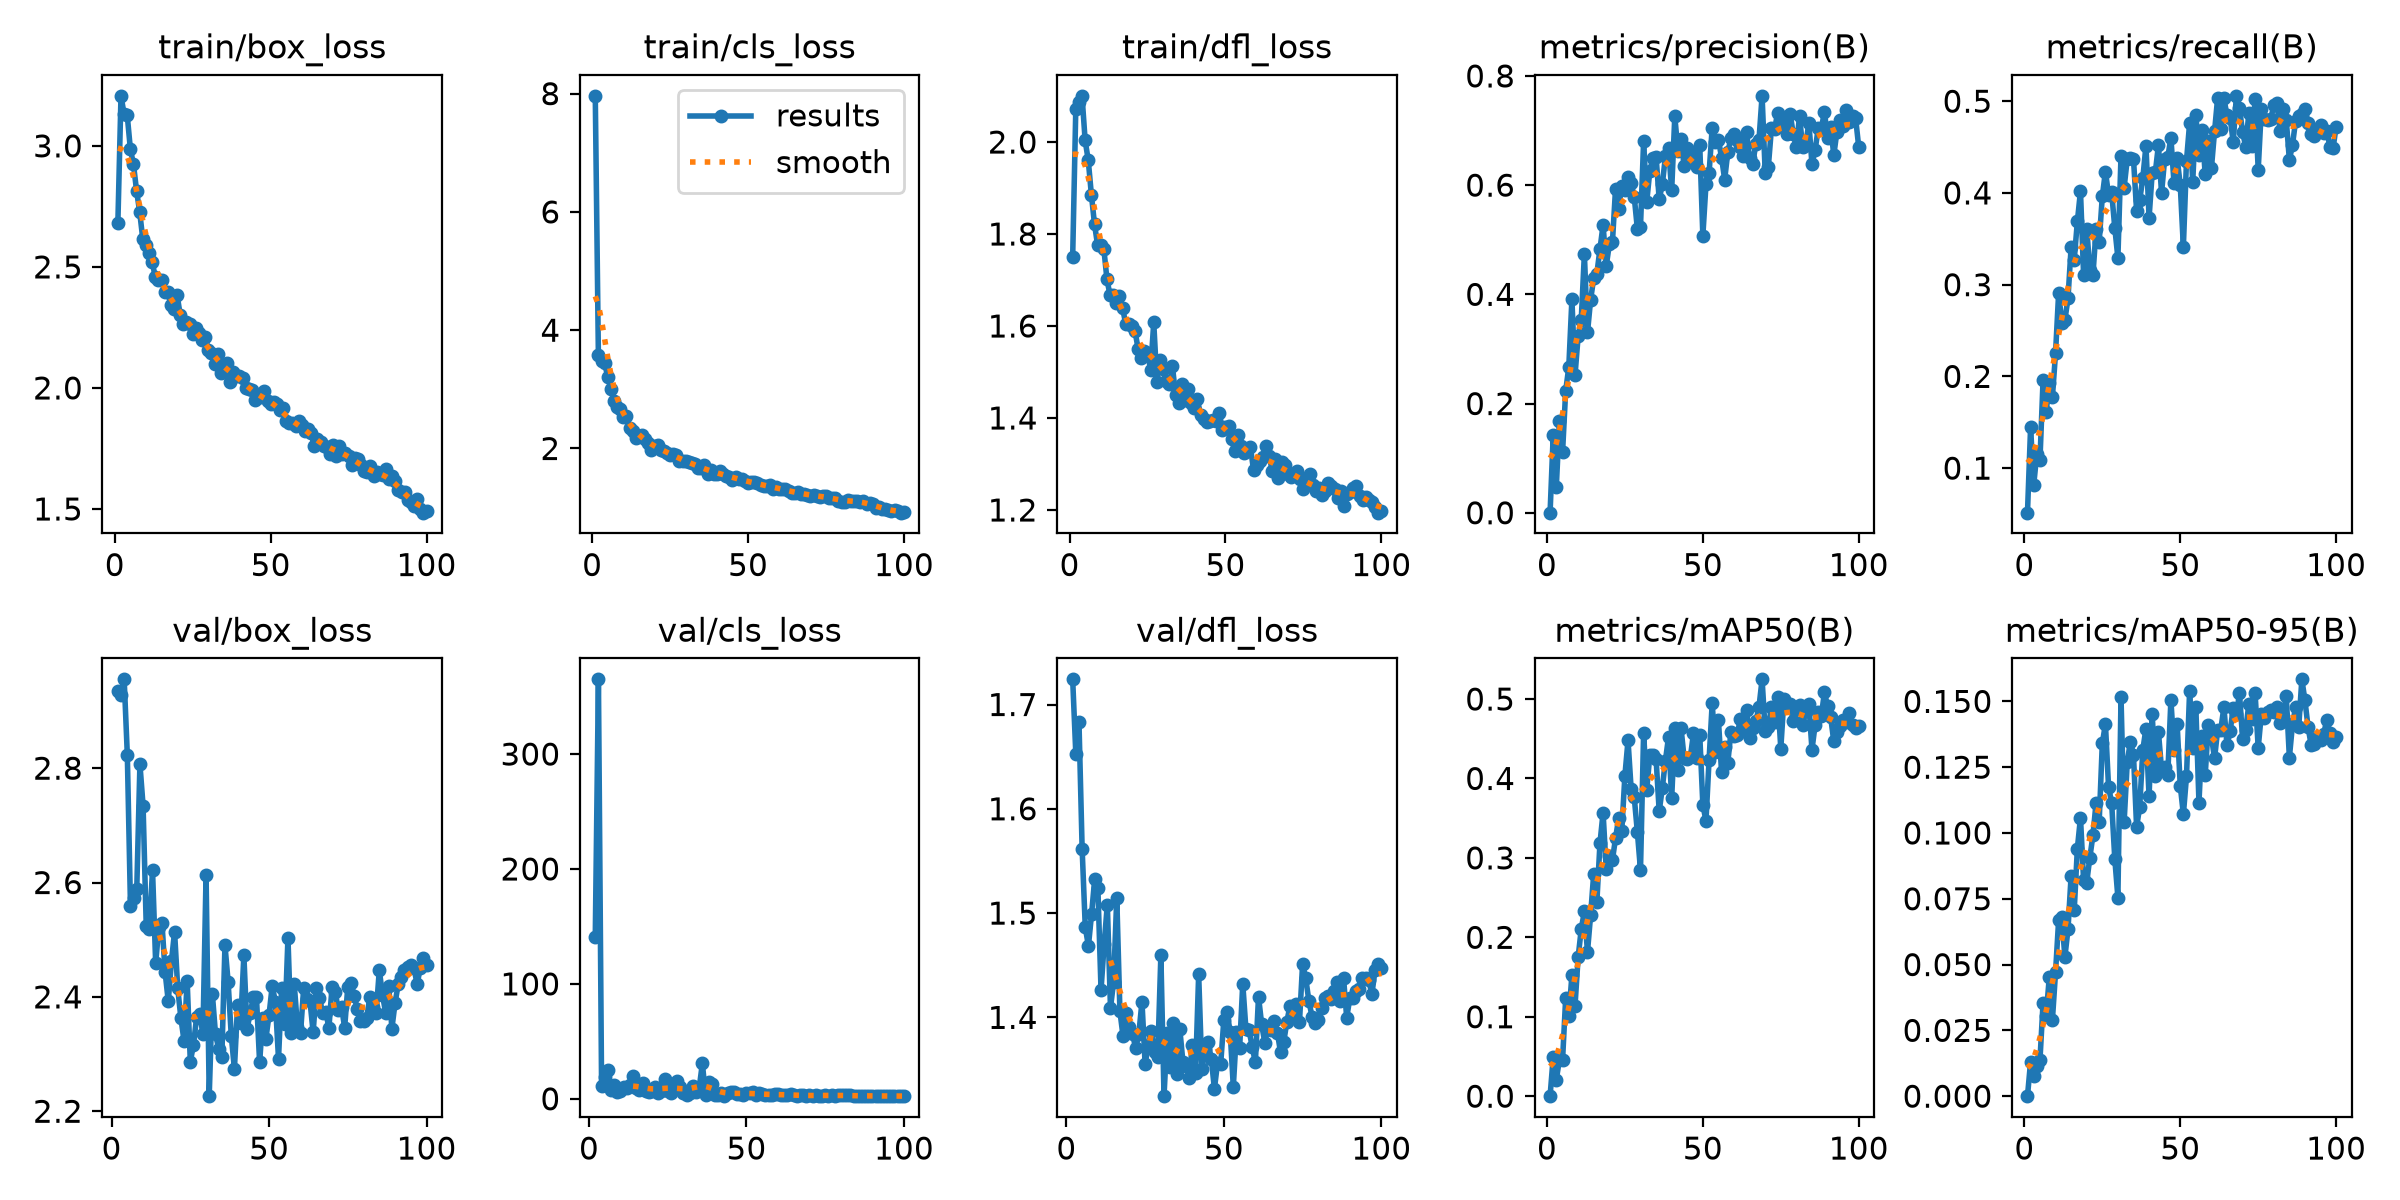

The table this chart was drawn from, first rows:
epoch, time, train/box_loss, train/cls_loss, train/dfl_loss, metrics/precision(B), metrics/recall(B), metrics/mAP50(B), metrics/mAP50-95(B), val/box_loss, val/cls_loss, val/dfl_loss, lr/pg0, lr/pg1, lr/pg2
1, 114.7, 2.683, 7.963, 1.75, 0.00017, 0.05146, 1e-05, 0, nan, nan, nan, 0.0006623, 0.0006623, 0.0006623
2, 210.6, 3.207, 3.574, 2.072, 0.1416, 0.1447, 0.04893, 0.01311, 2.934, 141, 1.724, 0.001316, 0.001316, 0.001316
3, 307, 3.131, 3.476, 2.087, 0.04745, 0.08155, 0.02098, 0.00758, 2.928, 365, 1.652, 0.001956, 0.001956, 0.001956
4, 402.9, 3.126, 3.443, 2.1, 0.1685, 0.1159, 0.04576, 0.01155, 2.955, 10.98, 1.683, 0.001941, 0.001941, 0.001941
5, 498.3, 2.988, 3.212, 2.003, 0.1105, 0.1087, 0.04544, 0.01362, 2.823, 18.78, 1.562, 0.001921, 0.001921, 0.001921
6, 593.6, 2.924, 3.01, 1.96, 0.2231, 0.1961, 0.1231, 0.03546, 2.559, 24.82, 1.486, 0.001901, 0.001901, 0.001901
7, 688.6, 2.814, 2.802, 1.885, 0.2665, 0.1612, 0.1004, 0.03063, 2.573, 8.013, 1.468, 0.001881, 0.001881, 0.001881
8, 783.5, 2.726, 2.71, 1.822, 0.3906, 0.1932, 0.1522, 0.04533, 2.589, 11.73, 1.499, 0.001861, 0.001861, 0.001861
9, 878.3, 2.614, 2.663, 1.775, 0.2518, 0.1777, 0.1139, 0.02909, 2.807, 5.538, 1.533, 0.001842, 0.001842, 0.001842
10, 973.1, 2.592, 2.532, 1.776, 0.3231, 0.2252, 0.175, 0.04703, 2.734, 7.113, 1.524, 0.001822, 0.001822, 0.001822
11, 1068, 2.559, 2.546, 1.767, 0.3538, 0.2913, 0.2104, 0.067, 2.525, 10.34, 1.426, 0.001802, 0.001802, 0.001802
12, 1163, 2.521, 2.351, 1.701, 0.4737, 0.2586, 0.2325, 0.06791, 2.52, 9.365, 1.471, 0.001782, 0.001782, 0.001782
13, 1258, 2.457, 2.293, 1.666, 0.3301, 0.2612, 0.1818, 0.05288, 2.622, 11.88, 1.508, 0.001762, 0.001762, 0.001762
14, 1353, 2.444, 2.185, 1.667, 0.3898, 0.2853, 0.2278, 0.06348, 2.459, 20.04, 1.409, 0.001743, 0.001743, 0.001743
15, 1448, 2.447, 2.215, 1.65, 0.4302, 0.3409, 0.2803, 0.0838, 2.522, 9.795, 1.434, 0.001723, 0.001723, 0.001723
16, 1543, 2.398, 2.222, 1.665, 0.438, 0.3272, 0.2441, 0.07085, 2.529, 7.314, 1.515, 0.001703, 0.001703, 0.001703
17, 1639, 2.396, 2.152, 1.639, 0.4828, 0.3689, 0.3184, 0.09407, 2.443, 13.76, 1.406, 0.001683, 0.001683, 0.001683
18, 1734, 2.343, 2.099, 1.605, 0.527, 0.4019, 0.3571, 0.1058, 2.392, 7.161, 1.382, 0.001663, 0.001663, 0.001663
19, 1829, 2.325, 1.981, 1.604, 0.4515, 0.3107, 0.2857, 0.08206, 2.462, 6.07, 1.404, 0.001644, 0.001644, 0.001644
20, 1924, 2.384, 2.036, 1.6, 0.4913, 0.3612, 0.3028, 0.08115, 2.514, 7.205, 1.391, 0.001624, 0.001624, 0.001624
21, 2020, 2.3, 2.06, 1.589, 0.4957, 0.3165, 0.2974, 0.09066, 2.415, 10.45, 1.384, 0.001604, 0.001604, 0.001604
22, 2115, 2.266, 1.974, 1.55, 0.5936, 0.3107, 0.3251, 0.09912, 2.363, 4.625, 1.37, 0.001584, 0.001584, 0.001584
23, 2210, 2.274, 1.963, 1.531, 0.5564, 0.3602, 0.3496, 0.1115, 2.323, 6.908, 1.384, 0.001564, 0.001564, 0.001564
24, 2305, 2.266, 1.922, 1.545, 0.5993, 0.3466, 0.3344, 0.1043, 2.427, 17.09, 1.415, 0.001545, 0.001545, 0.001545
25, 2400, 2.225, 1.894, 1.542, 0.5913, 0.3961, 0.4037, 0.134, 2.287, 7.148, 1.355, 0.001525, 0.001525, 0.001525
26, 2496, 2.248, 1.913, 1.504, 0.6144, 0.4233, 0.4479, 0.1414, 2.316, 5.362, 1.373, 0.001505, 0.001505, 0.001505
27, 2591, 2.228, 1.892, 1.608, 0.6033, 0.3981, 0.3867, 0.1176, 2.365, 10.71, 1.387, 0.001485, 0.001485, 0.001485
28, 2686, 2.2, 1.787, 1.479, 0.5782, 0.4005, 0.3761, 0.1114, 2.37, 15.43, 1.367, 0.001465, 0.001465, 0.001465
29, 2782, 2.211, 1.783, 1.526, 0.5197, 0.3621, 0.3324, 0.09029, 2.334, 10.58, 1.362, 0.001446, 0.001446, 0.001446
30, 2877, 2.158, 1.792, 1.507, 0.5239, 0.3291, 0.2848, 0.07547, 2.613, 5.267, 1.46, 0.001426, 0.001426, 0.001426
31, 2972, 2.144, 1.769, 1.481, 0.6805, 0.4408, 0.4575, 0.1515, 2.226, 3.67, 1.324, 0.001406, 0.001406, 0.001406
32, 3067, 2.098, 1.749, 1.475, 0.5697, 0.4058, 0.3859, 0.1042, 2.405, 5.327, 1.385, 0.001386, 0.001386, 0.001386
33, 3163, 2.141, 1.74, 1.512, 0.6263, 0.4369, 0.4295, 0.1269, 2.335, 10.85, 1.352, 0.001366, 0.001366, 0.001366
34, 3258, 2.06, 1.671, 1.45, 0.6498, 0.4377, 0.4295, 0.1347, 2.31, 6.267, 1.395, 0.001347, 0.001347, 0.001347
35, 3353, 2.092, 1.671, 1.432, 0.6517, 0.4369, 0.4246, 0.1297, 2.294, 9.509, 1.345, 0.001327, 0.001327, 0.001327
36, 3448, 2.102, 1.718, 1.474, 0.5742, 0.3806, 0.3586, 0.1022, 2.49, 30.82, 1.389, 0.001307, 0.001307, 0.001307
37, 3543, 2.026, 1.572, 1.439, 0.6012, 0.3923, 0.3882, 0.11, 2.426, 3.166, 1.357, 0.001287, 0.001287, 0.001287
38, 3639, 2.066, 1.633, 1.462, 0.6528, 0.4163, 0.4226, 0.1316, 2.332, 14.46, 1.353, 0.001267, 0.001267, 0.001267
39, 3734, 2.05, 1.569, 1.432, 0.6672, 0.4515, 0.4524, 0.1397, 2.274, 12.96, 1.342, 0.001248, 0.001248, 0.001248
40, 3829, 2.05, 1.575, 1.422, 0.5904, 0.3728, 0.375, 0.1139, 2.385, 3.414, 1.374, 0.001228, 0.001228, 0.001228
41, 3924, 2.041, 1.62, 1.441, 0.726, 0.4219, 0.4631, 0.1453, 2.354, 3.331, 1.346, 0.001208, 0.001208, 0.001208
42, 4019, 2.001, 1.563, 1.405, 0.6627, 0.4223, 0.4111, 0.1217, 2.473, 4.703, 1.441, 0.001188, 0.001188, 0.001188
43, 4114, 1.997, 1.542, 1.397, 0.6841, 0.4521, 0.4635, 0.1384, 2.344, 2.784, 1.351, 0.001168, 0.001168, 0.001168
44, 4209, 1.991, 1.522, 1.391, 0.6347, 0.3998, 0.4255, 0.1242, 2.371, 5.051, 1.369, 0.001149, 0.001149, 0.001149
45, 4305, 1.952, 1.47, 1.393, 0.6677, 0.437, 0.4244, 0.1251, 2.399, 5.496, 1.376, 0.001129, 0.001129, 0.001129
46, 4400, 1.968, 1.521, 1.396, 0.6446, 0.4388, 0.4269, 0.1221, 2.399, 5.797, 1.36, 0.001109, 0.001109, 0.001109
47, 4495, 1.961, 1.484, 1.394, 0.6598, 0.4602, 0.4568, 0.1506, 2.285, 4.346, 1.331, 0.001089, 0.001089, 0.001089
48, 4590, 1.986, 1.48, 1.411, 0.6329, 0.4107, 0.4258, 0.1314, 2.363, 4.549, 1.356, 0.001069, 0.001069, 0.001069
49, 4686, 1.947, 1.453, 1.374, 0.6738, 0.4379, 0.4553, 0.1414, 2.327, 3.564, 1.356, 0.00105, 0.00105, 0.00105
50, 4781, 1.935, 1.413, 1.38, 0.5073, 0.4087, 0.367, 0.118, 2.369, 5.346, 1.398, 0.00103, 0.00103, 0.00103
51, 4876, 1.94, 1.429, 1.382, 0.6013, 0.3412, 0.3466, 0.1071, 2.419, 4.665, 1.405, 0.00101, 0.00101, 0.00101
52, 4971, 1.936, 1.439, 1.354, 0.6221, 0.435, 0.4237, 0.1215, 2.392, 6.178, 1.386, 0.0009902, 0.0009902, 0.0009902
53, 5067, 1.909, 1.418, 1.327, 0.7053, 0.4757, 0.4949, 0.1539, 2.292, 3.552, 1.333, 0.0009704, 0.0009704, 0.0009704
54, 5162, 1.918, 1.383, 1.364, 0.6796, 0.4119, 0.4327, 0.1323, 2.416, 4.737, 1.386, 0.0009506, 0.0009506, 0.0009506
55, 5257, 1.862, 1.367, 1.339, 0.6833, 0.4854, 0.4731, 0.1478, 2.352, 3.869, 1.37, 0.0009308, 0.0009308, 0.0009308
56, 5352, 1.856, 1.36, 1.324, 0.6505, 0.4417, 0.4082, 0.1115, 2.503, 3.658, 1.432, 0.000911, 0.000911, 0.000911
57, 5447, 1.857, 1.382, 1.332, 0.6102, 0.4689, 0.44, 0.1367, 2.337, 3.361, 1.389, 0.0008912, 0.0008912, 0.0008912
58, 5542, 1.841, 1.323, 1.338, 0.6605, 0.4204, 0.4196, 0.122, 2.422, 3.407, 1.388, 0.0008714, 0.0008714, 0.0008714
59, 5637, 1.865, 1.344, 1.287, 0.6859, 0.4563, 0.4583, 0.1411, 2.348, 4.008, 1.372, 0.0008516, 0.0008516, 0.0008516
60, 5732, 1.847, 1.322, 1.297, 0.6945, 0.4272, 0.453, 0.1366, 2.337, 4.459, 1.357, 0.0008318, 0.0008318, 0.0008318
... 40 more rows
